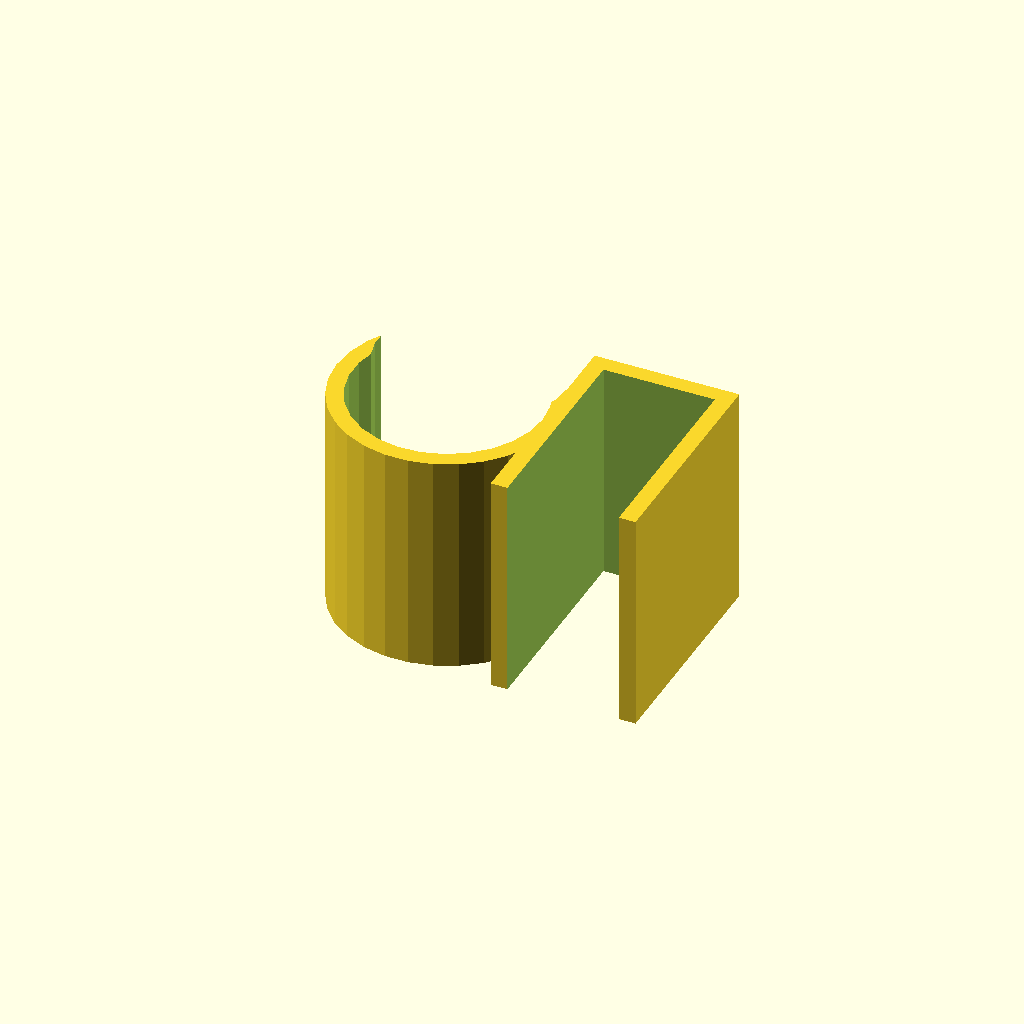
Cell 1 — every parameter at its default value.
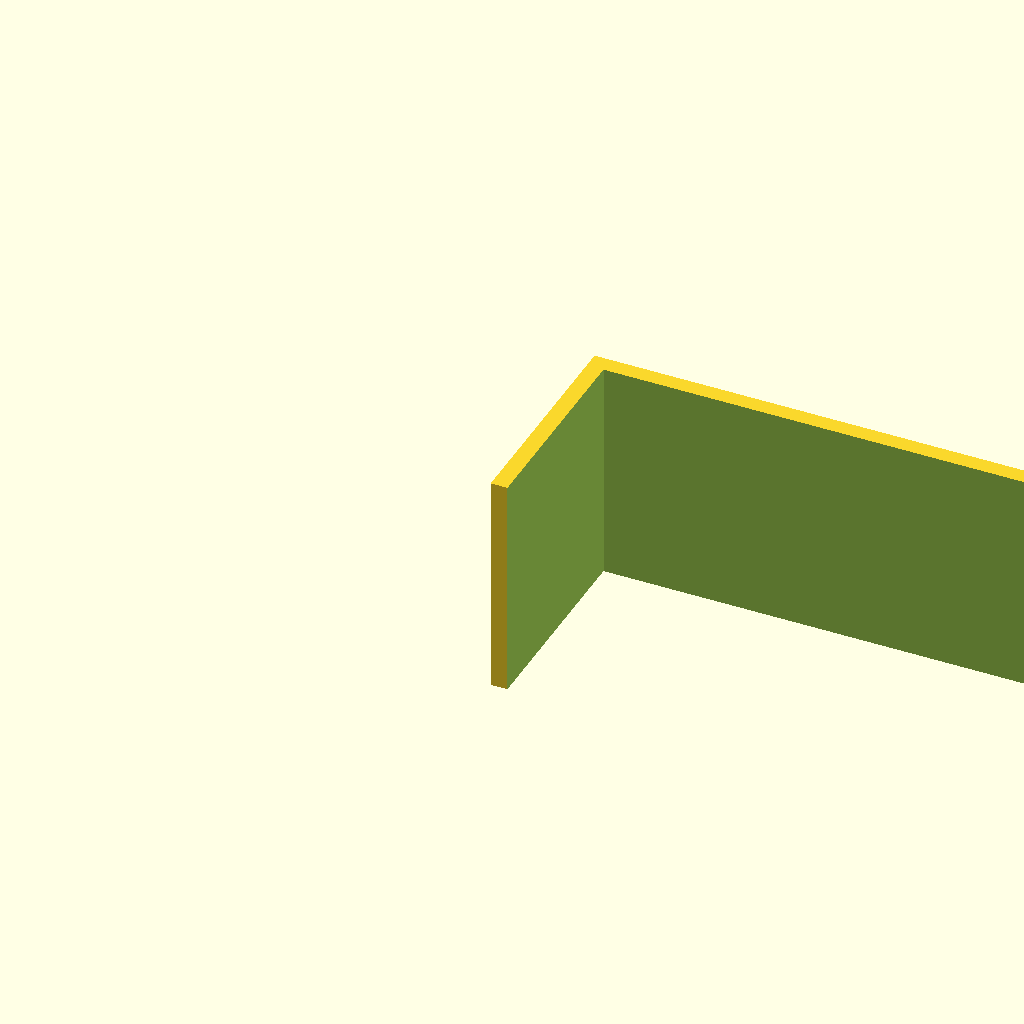
Cell 2: the same model with BOARD_THICKNESS = 100.
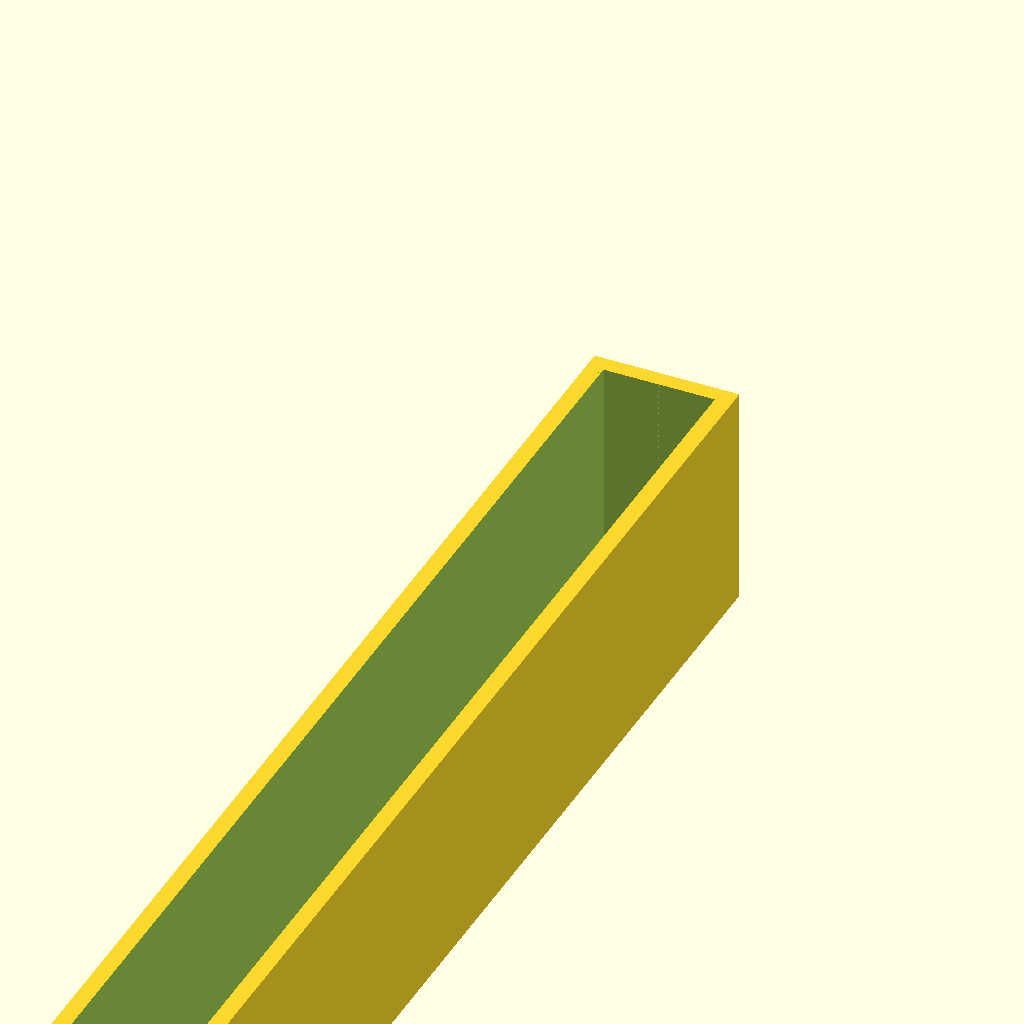
Cell 3: MARKER_RADIUS = 100 (everything else at default).
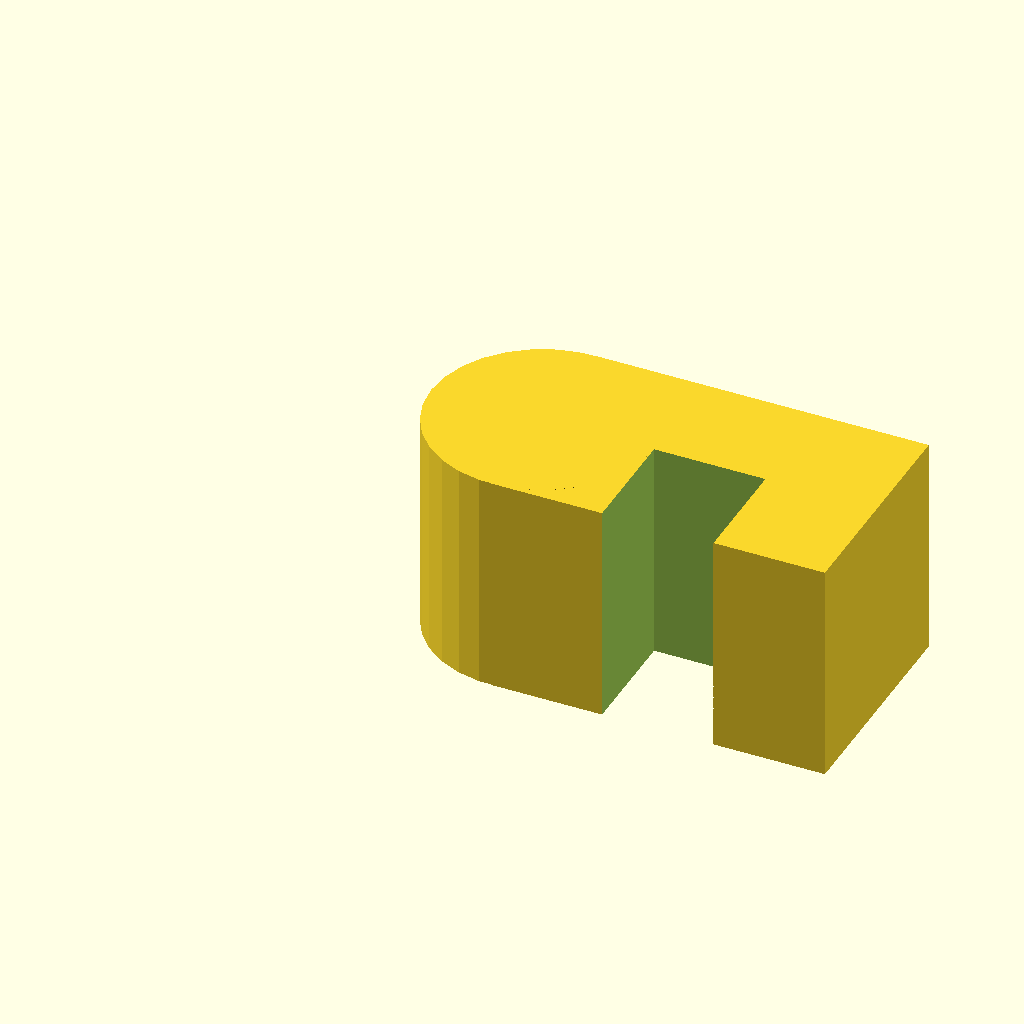
Cell 4: the same model with CLIP_THICKNESS = 10.
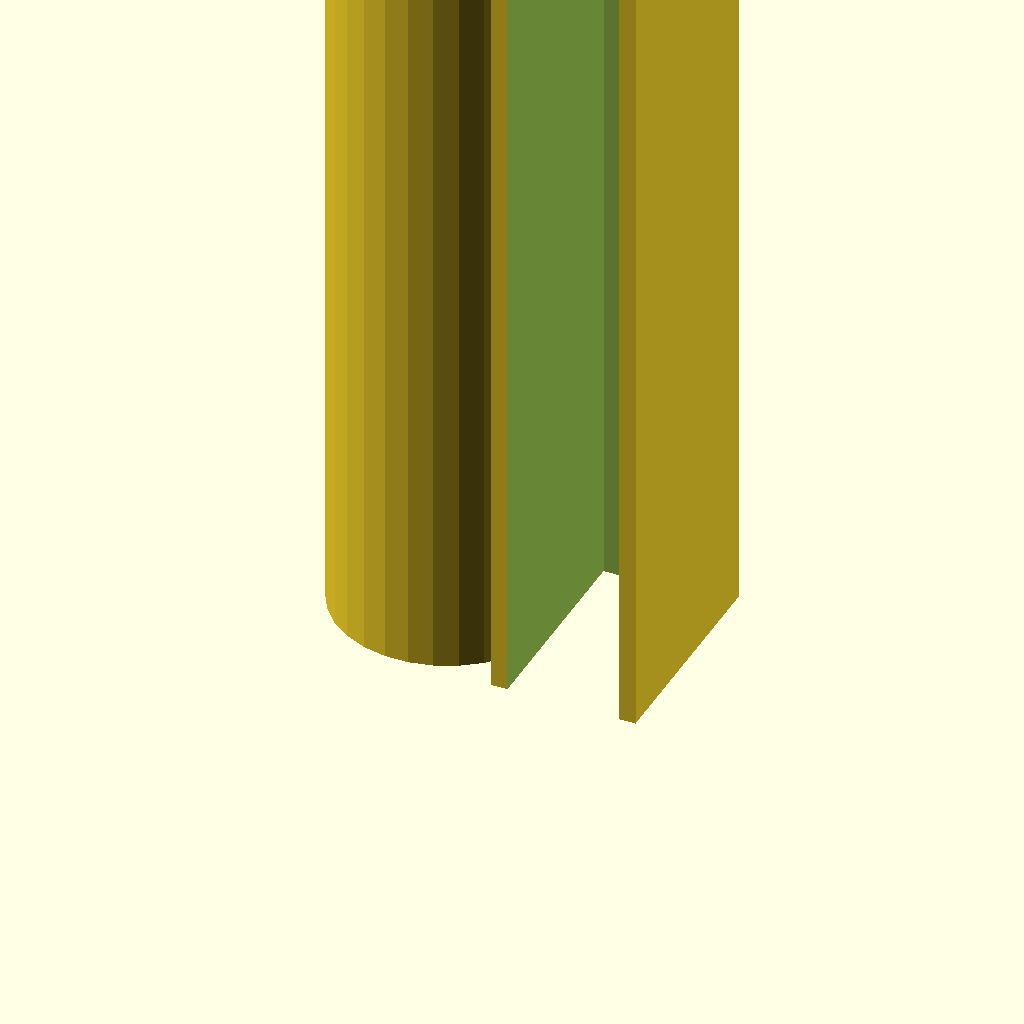
Cell 5: CLIP_WIDTH = 100 (everything else at default).
One fixed orthographic camera (rotation 55°, 0°, 25°; colour scheme Cornfield) for every cell.
OpenSCAD source file macos/system/library/openscad/0336_Markerboard_Clip.scad:
// [FL_INDEX: keywords="openscad, 3d_parametric, Markerboard_Clip, csg_solid" | COT="Parametric OpenSCAD design from 3DCodeverse"]
// Title: Markerboard Clip

// The thickness of your marker board
BOARD_THICKNESS=10; //[1:100]

// The radius of your marker
MARKER_RADIUS=10; //[1:100]

// The thickness of the resulting clip
CLIP_THICKNESS=1.5; //[1:10]

// How wide the clip will be
CLIP_WIDTH=20; // [1:100]

// preview[view:south east, tilt:top]

rotate([90, 0, 0]) {
	difference() {
		cube(size=[BOARD_THICKNESS+CLIP_THICKNESS*2, CLIP_WIDTH, MARKER_RADIUS*2]);
		translate([CLIP_THICKNESS, -1, CLIP_THICKNESS]) cube(size=[BOARD_THICKNESS, CLIP_WIDTH+3, MARKER_RADIUS*3]);
	}
	translate([-BOARD_THICKNESS+CLIP_THICKNESS, 0.001, MARKER_RADIUS]) {
		rotate([270, 0, 0]) difference() {
			cylinder(r=MARKER_RADIUS, h=CLIP_WIDTH-0.001);
			translate([0, 0, -1]) cylinder(r=MARKER_RADIUS-CLIP_THICKNESS, h=CLIP_WIDTH+3);
			translate([0, MARKER_RADIUS/2, -1]) cylinder(r=MARKER_RADIUS-CLIP_THICKNESS, h=CLIP_WIDTH+3);
		}
	}
}
Customizer parameters (derived from the source; name, type, default, range or options):
BOARD_THICKNESS: number, default 10, range 1 to 100
MARKER_RADIUS: number, default 10, range 1 to 100
CLIP_THICKNESS: number, default 1.5, range 1 to 10
CLIP_WIDTH: number, default 20, range 1 to 100
